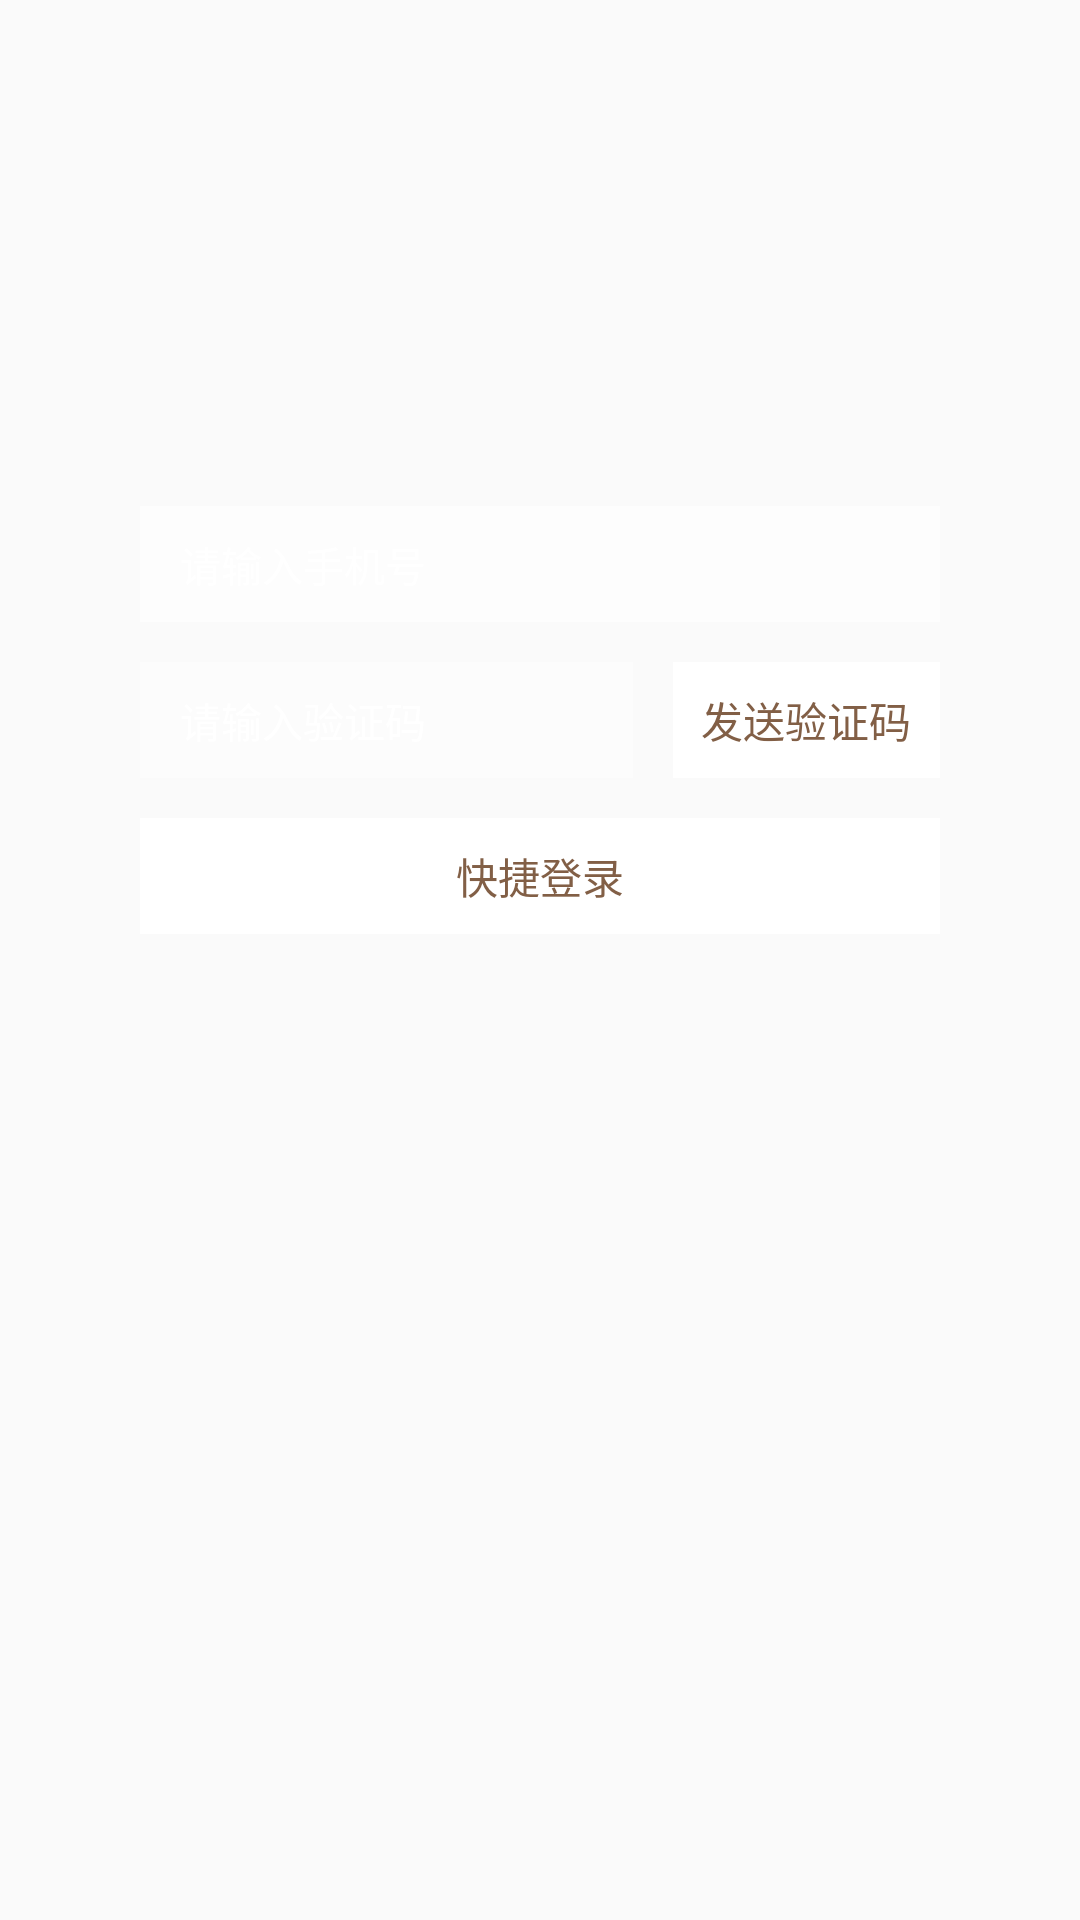

The Android layout XML behind this screen, and the referenced resources:
<!-- AndroidManifest.xml: application theme AppTheme -->
<!-- res/layout/activity_login.xml -->
<?xml version="1.0" encoding="utf-8"?>
<RelativeLayout xmlns:android="http://schemas.android.com/apk/res/android"
    android:layout_width="match_parent"
    android:layout_height="match_parent"
    android:background="@drawable/bg_login">

    <LinearLayout
        android:id="@+id/ll"
        android:layout_width="wrap_content"
        android:layout_height="wrap_content"
        android:layout_centerHorizontal="true"
        android:layout_marginBottom="@dimen/dp100"
        android:layout_marginTop="@dimen/dp150"
        android:orientation="horizontal">

        <ImageView
            android:layout_width="@dimen/dp450"
            android:layout_height="@dimen/dp320"
            android:scaleType="fitXY"
            android:src="@drawable/logo_login" />
    </LinearLayout>

    <ImageView
        android:id="@+id/exit"
        android:layout_width="@dimen/sp179"
        android:layout_height="@dimen/dp179"
        android:layout_alignParentRight="true"
        android:padding="@dimen/dp60"
        android:src="@drawable/login_delete" />

    <RelativeLayout
        android:id="@+id/phone"
        android:layout_width="@dimen/dp900"
        android:layout_height="@dimen/dp130"
        android:layout_below="@+id/ll"
        android:layout_centerHorizontal="true"
        android:layout_marginBottom="@dimen/dp45"
        android:background="@color/transparentwhite">

        <EditText
            android:id="@+id/input_phone"
            android:layout_width="match_parent"
            android:layout_height="match_parent"
            android:background="@color/transparentwhite"
            android:gravity="center_vertical"
            android:hint="请输入手机号"
            android:inputType="number"
            android:paddingLeft="@dimen/dp45"
            android:paddingRight="@dimen/dp120"
            android:singleLine="true"
            android:textColor="@color/write"
            android:textColorHint="@color/write"
            android:textSize="@dimen/sp45" />

        <ImageView
            android:id="@+id/input_delete"
            android:layout_width="@dimen/dp55"
            android:layout_height="@dimen/dp55"
            android:layout_alignParentRight="true"
            android:layout_centerVertical="true"
            android:layout_marginRight="@dimen/dp45"
            android:src="@drawable/input_delete" />
    </RelativeLayout>

    <RelativeLayout

        android:id="@+id/rl_code"
        android:layout_width="@dimen/dp900"
        android:layout_height="wrap_content"
        android:layout_below="@+id/phone"
        android:layout_centerHorizontal="true">

        <EditText

            android:id="@+id/code"
            android:layout_width="@dimen/dp555"
            android:layout_height="@dimen/dp130"
            android:background="@color/transparentwhite"
            android:gravity="center_vertical"
            android:hint="请输入验证码"
            android:inputType="number"
            android:paddingLeft="@dimen/dp45"
            android:textColor="@color/write"
            android:textColorHint="@color/write"
            android:textSize="@dimen/sp45" />

        <TextView
            android:id="@+id/get_code"
            android:layout_width="@dimen/dp300"
            android:layout_height="@dimen/dp130"
            android:layout_alignParentRight="true"
            android:background="@color/write"
            android:gravity="center"
            android:text="发送验证码"
            android:textColor="#825f46" />
    </RelativeLayout>

    <TextView
        android:id="@+id/login"
        android:layout_width="@dimen/dp900"
        android:layout_height="@dimen/dp130"
        android:layout_below="@+id/rl_code"
        android:layout_centerHorizontal="true"
        android:layout_marginTop="@dimen/dp45"
        android:background="@color/write"
        android:gravity="center"
        android:text="快捷登录"
        android:textColor="#825f46" />



</RelativeLayout>
<!-- resources referenced by this layout -->
<resources>
  <color name="transparentwhite">#40ffffff</color>
  <color name="write">#ffffff</color>
  <dimen name="dp100">29.6dp</dimen>
  <dimen name="dp120">35.6dp</dimen>
  <dimen name="dp130">38.5dp</dimen>
  <dimen name="dp150">44.4dp</dimen>
  <dimen name="dp179">53dp</dimen>
  <dimen name="dp300">88.9dp</dimen>
  <dimen name="dp320">94.8dp</dimen>
  <dimen name="dp45">13.3dp</dimen>
  <dimen name="dp450">133.3dp</dimen>
  <dimen name="dp55">16.3dp</dimen>
  <dimen name="dp555">164.4dp</dimen>
  <dimen name="dp60">17.8dp</dimen>
  <dimen name="dp900">266.7dp</dimen>
  <dimen name="sp179">53.7sp</dimen>
  <dimen name="sp45">13.5sp</dimen>
  <style name="AppTheme" parent="Theme.AppCompat.Light.DarkActionBar" />
</resources>
